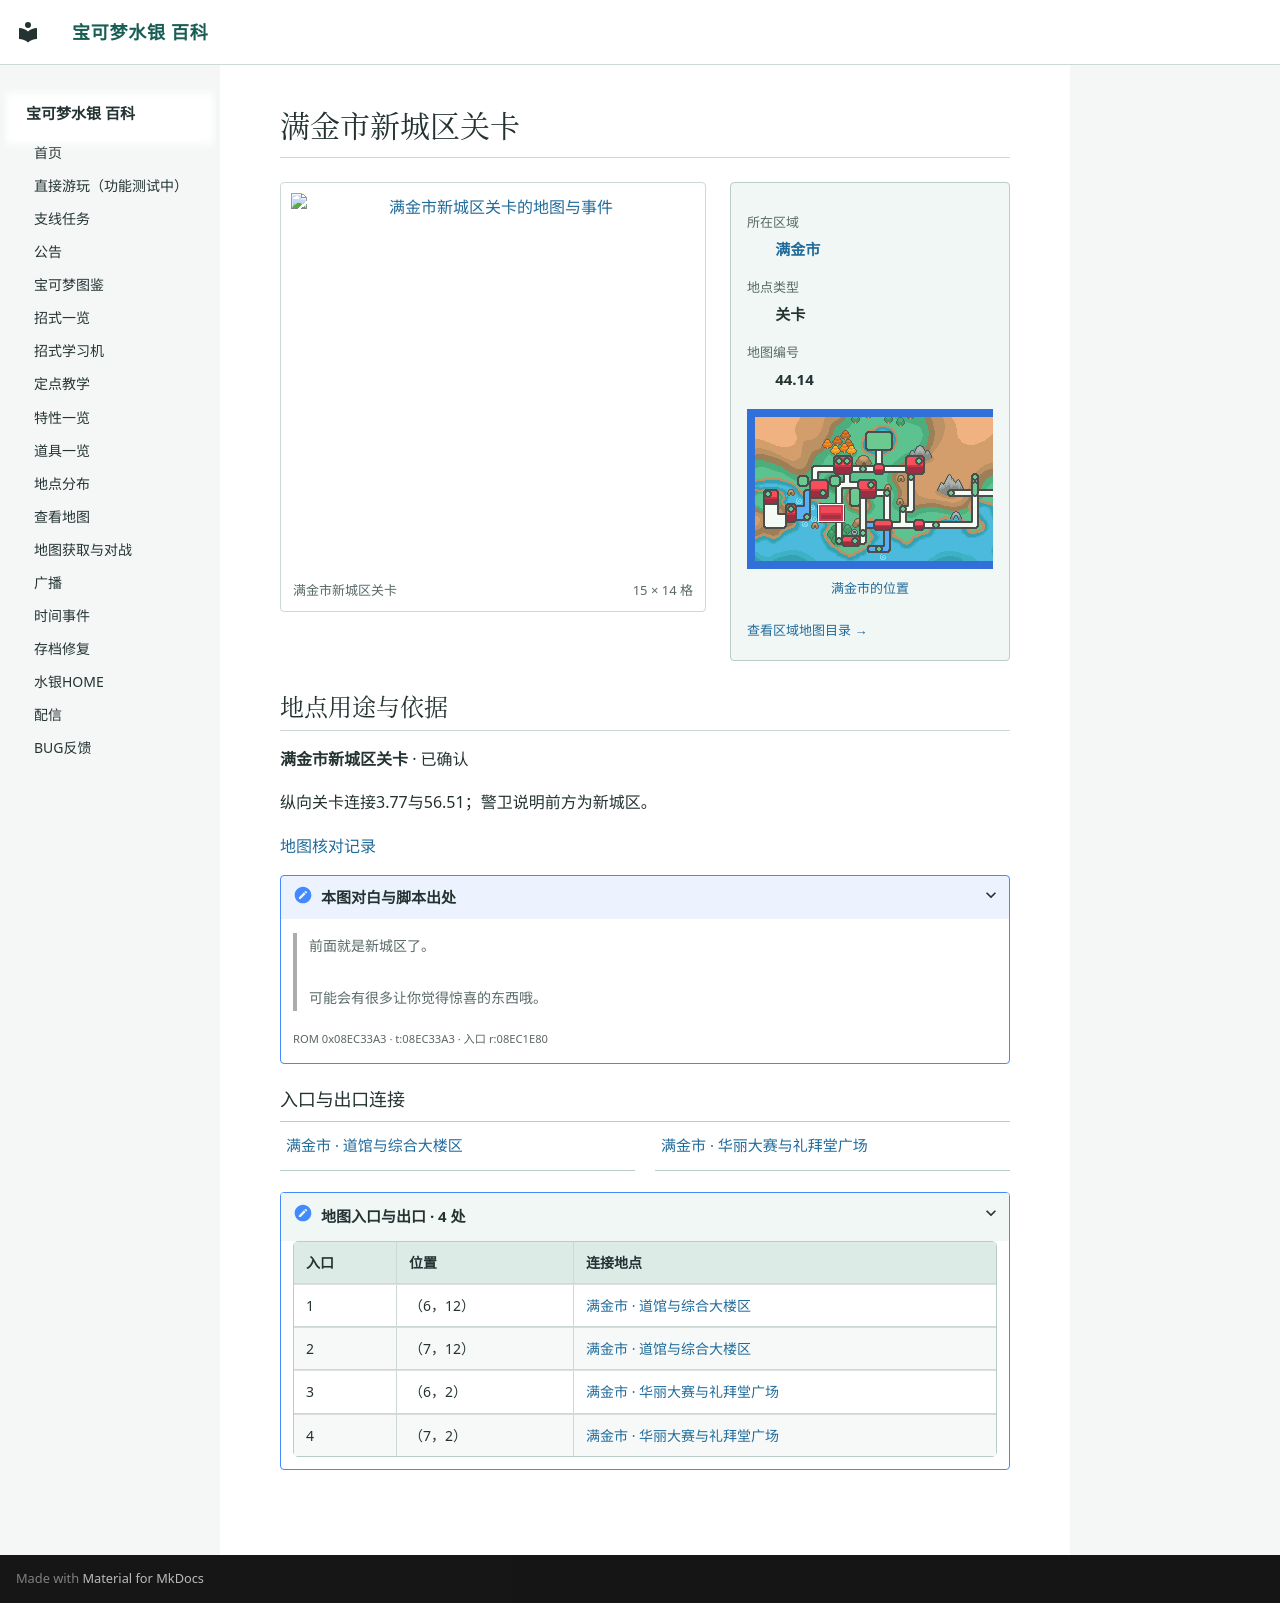

repository: Sum-Light/azoth-wiki · page: locations/map_44_14/index.html · generator: mkdocs

# 满金市新城区关卡

<!-- location-atlas:start -->

<div class="loc-profile" data-location-map="44.14">
<div class="loc-profile-layout">
<div class="loc-main-map">
<a class="loc-image-link" href="../../locations/atlas/maps/map_44_14.png" target="_blank" rel="noopener">
<img src="../../locations/atlas/maps/map_44_14.png" alt="满金市新城区关卡的地图与事件" loading="lazy" width="240" height="224"></a>
<div class="loc-map-caption"><span>满金市新城区关卡</span><span>15 × 14 格</span></div>
</div>
<aside class="loc-facts">
<dl><dt>所在区域</dt><dd><a href="../atlas/?sec=147">满金市</a></dd><dt>地点类型</dt><dd>关卡</dd><dt>地图编号</dt><dd>44.14</dd></dl>
<a class="loc-world-preview" href="../atlas/?sec=147" aria-label="满金市在大地图上的位置">
<span class="loc-world-canvas"><img src="../worldmap.png" alt="世界地图" loading="lazy">
<span class="loc-world-mark" style="left:17.1732%;top:37.4625%;width:4.6887%;height:6.2500%"></span>
</span></a>
<a class="loc-world-label" href="../atlas/?sec=147">满金市的位置</a>
<a class="loc-atlas-return" href="../atlas/?sec=147">查看区域地图目录 &rarr;</a>
</aside>
</div>
<section class="loc-identity" aria-labelledby="map-identity">
<h2 id="map-identity">地点用途与依据</h2>
<p><strong>满金市新城区关卡</strong> · 已确认</p>
<p>纵向关卡连接3.77与56.51；警卫说明前方为新城区。</p>
<a href="../map_review/">地图核对记录</a>
<details><summary>本图对白与脚本出处</summary>
<blockquote><p>前面就是新城区了。<br><br>可能会有很多让你觉得惊喜的东西哦。</p></blockquote>
<p><small>ROM 0x08EC33A3 · t:08EC33A3 · 入口 r:08EC1E80</small></p>
</details>
</section>
<h3>入口与出口连接</h3>
<nav class="loc-neighbors" aria-label="出入口连接地点">
<div><a href="../map_3_77/">满金市 · 道馆与综合大楼区</a></div>
<div><a href="../map_56_51/">满金市 · 华丽大赛与礼拜堂广场</a></div>
</nav>
<details class="loc-entrances"><summary>地图入口与出口 · 4 处</summary>
<div class="loc-table-scroll"><table><thead><tr><th>入口</th><th>位置</th><th>连接地点</th></tr></thead><tbody>
<tr><td>1</td><td>（6，12）</td><td><a href="../map_3_77/">满金市 · 道馆与综合大楼区</a></td></tr>
<tr><td>2</td><td>（7，12）</td><td><a href="../map_3_77/">满金市 · 道馆与综合大楼区</a></td></tr>
<tr><td>3</td><td>（6，2）</td><td><a href="../map_56_51/">满金市 · 华丽大赛与礼拜堂广场</a></td></tr>
<tr><td>4</td><td>（7，2）</td><td><a href="../map_56_51/">满金市 · 华丽大赛与礼拜堂广场</a></td></tr>
</tbody></table></div></details>
</div>

<!-- location-atlas:end -->
